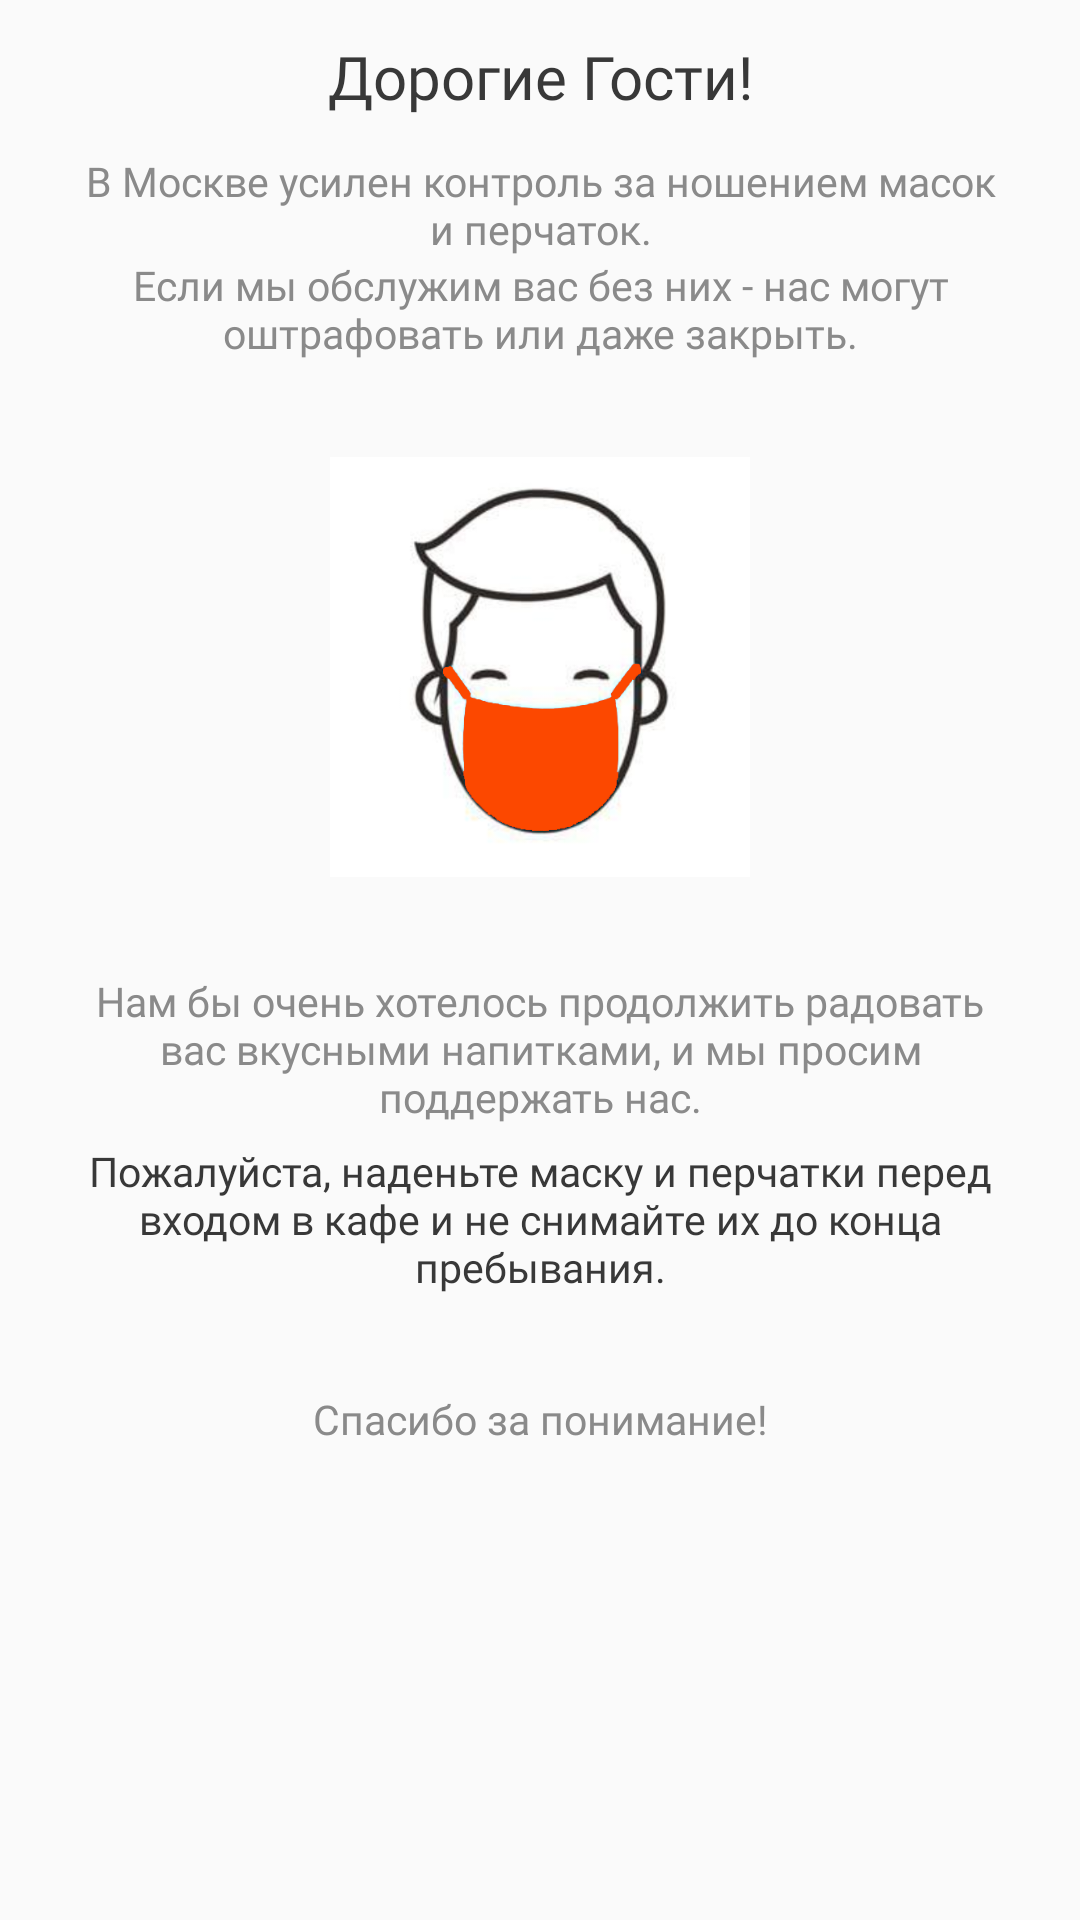

Reconstruct the res/layout file that produces this screen, plus the resources it refers to.
<!-- AndroidManifest.xml: application theme AppTheme -->
<!-- res/layout/la_mask_show.xml -->
<?xml version="1.0" encoding="utf-8"?>
<layout xmlns:android="http://schemas.android.com/apk/res/android"
    xmlns:tools="http://schemas.android.com/tools">

    <data>

        <import type="com.justordercompany.client.R" />

        <import type="android.graphics.drawable.GradientDrawable" />

        <import type="com.justordercompany.client.base.data_binding.BuilderBg" />
    </data>


    <LinearLayout
        android:layout_width="match_parent"
        android:layout_height="wrap_content"
        android:background="@{BuilderBg.getRounded4White()}"
        android:orientation="vertical">

        <TextView
            style="@style/TvBold.Xxl"
            android:layout_width="match_parent"
            android:layout_height="wrap_content"
            android:layout_margin="12dp"
            android:text="Дорогие Гости!"
            android:textColor="@color/gray7" />

        <TextView
            style="@style/TvReg.M"
            android:layout_width="match_parent"
            android:layout_height="wrap_content"
            android:layout_marginLeft="24dp"
            android:layout_marginRight="24dp"
            android:text="В Москве усилен контроль за ношением масок и перчаток."
            android:textColor="@color/gray5" />

        <TextView
            style="@style/TvReg.M"
            android:layout_width="match_parent"
            android:layout_height="wrap_content"
            android:layout_marginLeft="24dp"
            android:layout_marginRight="24dp"
            android:text="Если мы обслужим вас без них - нас могут оштрафовать или даже закрыть."
            android:textColor="@color/gray5" />

        <ImageView
            android:layout_width="140dp"
            android:layout_height="140dp"
            android:layout_gravity="center_horizontal"
            android:layout_marginTop="32dp"
            android:src="@drawable/img_face_mask" />


        <TextView
            style="@style/TvReg.M"
            android:layout_width="match_parent"
            android:layout_height="wrap_content"
            android:layout_marginLeft="24dp"
            android:layout_marginTop="32dp"
            android:layout_marginRight="24dp"
            android:text="Нам бы очень хотелось продолжить радовать вас вкусными напитками, и мы просим поддержать нас."
            android:textColor="@color/gray5" />

        <TextView
            style="@style/TvBold.M"
            android:layout_width="match_parent"
            android:layout_height="wrap_content"
            android:layout_marginLeft="24dp"
            android:layout_marginTop="6dp"
            android:layout_marginRight="24dp"
            android:text="Пожалуйста, наденьте маску и перчатки перед входом в кафе и не снимайте их до конца пребывания."
            android:textColor="@color/gray7" />


        <TextView
            style="@style/TvReg.M"
            android:layout_width="match_parent"
            android:layout_height="wrap_content"
            android:layout_marginLeft="24dp"
            android:layout_marginTop="32dp"
            android:layout_marginRight="24dp"
            android:text="Спасибо за понимание!"
            android:textColor="@color/gray5" />

        <TextView
            android:id="@+id/tv_ok"
            style="@style/TvReg.M"
            android:layout_width="wrap_content"
            android:layout_height="32dp"
            android:layout_gravity="right"
            android:layout_marginTop="22dp"
            android:layout_marginRight="16dp"
            android:layout_marginBottom="16dp"
            android:background="@{BuilderBg.getSquareRippleTransOrange()}"
            android:paddingLeft="16dp"
            android:paddingRight="16dp"
            android:textColor="@color/orange"
            tools:text="@string/its_clear" />


    </LinearLayout>


</layout>
<!-- resources referenced by this layout -->
<resources>
  <color name="gray5">#8A8A8A</color>
  <color name="gray7">#383838</color>
  <color name="orange">#F94912</color>
  <!-- drawable img_face_mask: png bitmap (drawable, 96484 bytes) -->
  <string name="its_clear">Понятно</string>
  <style name="TvBold.M" parent="TvBold">
          <item name="android:textSize">@dimen/size_m</item>
      </style>
  <style name="TvBold.Xxl" parent="TvBold">
          <item name="android:textSize">@dimen/size_xxl</item>
      </style>
  <style name="TvReg.M" parent="TvReg">
          <item name="android:textSize">@dimen/size_m</item>
      </style>
  <style name="AppTheme" parent="Theme.AppCompat.Light.NoActionBar">
          
          <item name="colorPrimary">@color/colorPrimary</item>
          <item name="colorPrimaryDark">@color/colorPrimaryDark</item>
          <item name="colorAccent">@color/colorAccent</item>
          <item name="android:ambientShadowAlpha">0.07</item>
          <item name="android:spotShadowAlpha">0.07</item>
      </style>
  <style name="TvBold">
          <item name="android:hyphenationFrequency">none</item>
          <item name="android:gravity">center</item>
          <item name="android:textColor">@color/gray6</item>
          <item name="android:fontFamily">@font/exo_bold</item>
      </style>
  <dimen name="size_m">13.6dp</dimen>
  <dimen name="size_xxl">20dp</dimen>
  <style name="TvReg">
          <item name="android:hyphenationFrequency">none</item>
          <item name="android:gravity">center</item>
          <item name="android:textColor">@color/gray6</item>
          <item name="android:fontFamily">@font/exo_reg</item>
      </style>
  <color name="colorPrimary">#008577</color>
  <color name="colorPrimaryDark">#00574B</color>
  <color name="colorAccent">#D81B60</color>
  <color name="gray6">#5A5A5A</color>
</resources>
